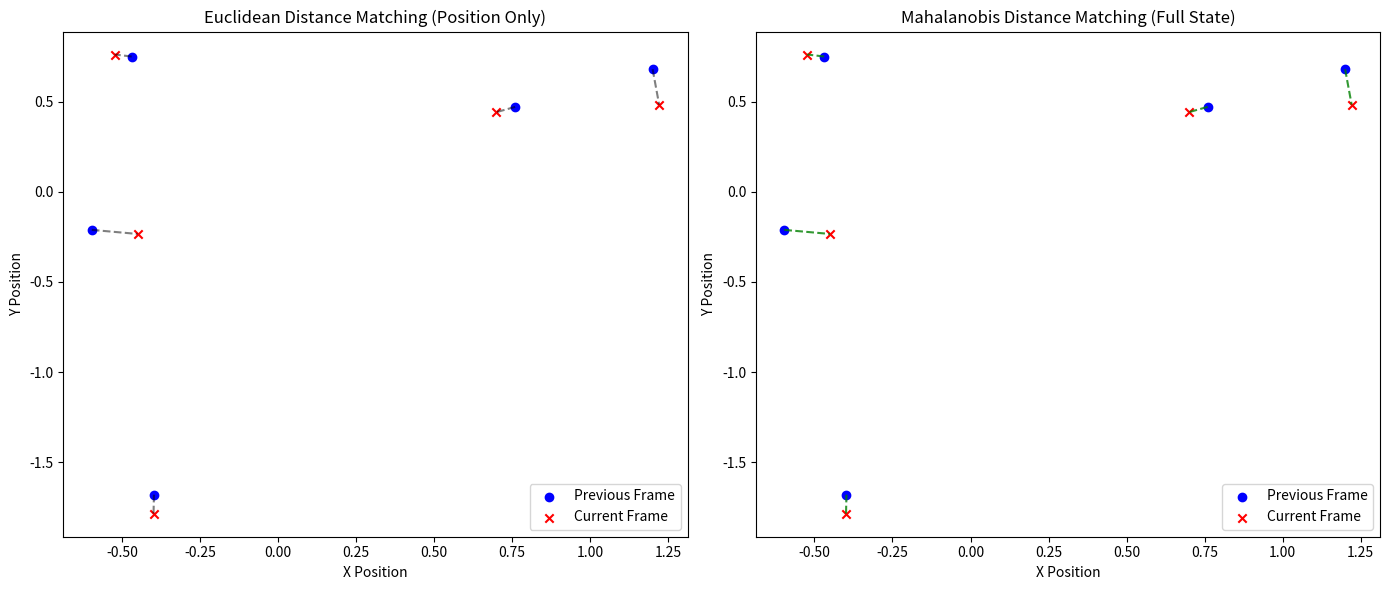

Recreate this plot in Python.
import numpy as np
import matplotlib.pyplot as plt
from scipy.spatial.distance import euclidean, mahalanobis

# 设置随机种子确保可重复性
np.random.seed(42)

# 假设障碍物状态为 [x, y, vx, vy]，且位置和速度存在相关性
num_obstacles = 5
true_cov = np.array([
    [1.0, 0.8, 0.5, 0.3],  # x与其他维度的协方差
    [0.8, 1.2, 0.6, 0.4],  # y
    [0.5, 0.6, 0.9, 0.7],  # vx
    [0.3, 0.4, 0.7, 1.0]   # vy
])

# 生成上一帧和当前帧的障碍物状态（带噪声）
prev_frame = np.random.multivariate_normal(
    mean=[0, 0, 1, 1],  # 初始均值 [x, y, vx, vy]
    cov=true_cov,
    size=num_obstacles
)

current_frame = prev_frame + np.random.normal(0, 0.1, size=prev_frame.shape)  # 添加运动噪声



def match_obstacles_euclidean(prev, current):
    """欧式距离匹配"""
    matches = []
    for i, curr_obs in enumerate(current):
        distances = [euclidean(curr_obs[:2], prev_obs[:2]) for prev_obs in prev]  # 仅用位置(x,y)
        best_match = np.argmin(distances)
        matches.append((i, best_match))
    return matches

def match_obstacles_mahalanobis(prev, current, cov_inv):
    """马氏距离匹配（考虑协方差）"""
    matches = []
    for i, curr_obs in enumerate(current):
        # 计算所有历史障碍物的马氏距离（使用完整状态）
        distances = [
            mahalanobis(curr_obs, prev_obs, cov_inv)
            for prev_obs in prev
        ]
        best_match = np.argmin(distances)
        matches.append((i, best_match))
    return matches

# 计算协方差矩阵的逆（实际中应使用估计的协方差）
cov_inv = np.linalg.inv(true_cov)

# 执行匹配
euclidean_matches = match_obstacles_euclidean(prev_frame, current_frame)
mahalanobis_matches = match_obstacles_mahalanobis(prev_frame, current_frame, cov_inv)


plt.figure(figsize=(14, 6))

# 绘制欧式距离匹配结果
plt.subplot(1, 2, 1)
plt.scatter(prev_frame[:, 0], prev_frame[:, 1], c='blue', label='Previous Frame')
plt.scatter(current_frame[:, 0], current_frame[:, 1], c='red', marker='x', label='Current Frame')
for i, j in euclidean_matches:
    plt.plot([prev_frame[j, 0], current_frame[i, 0]],
             [prev_frame[j, 1], current_frame[i, 1]], 'k--', alpha=0.5)
plt.title("Euclidean Distance Matching (Position Only)")
plt.xlabel("X Position")
plt.ylabel("Y Position")
plt.legend()

# 绘制马氏距离匹配结果
plt.subplot(1, 2, 2)
plt.scatter(prev_frame[:, 0], prev_frame[:, 1], c='blue', label='Previous Frame')
plt.scatter(current_frame[:, 0], current_frame[:, 1], c='red', marker='x', label='Current Frame')
for i, j in mahalanobis_matches:
    plt.plot([prev_frame[j, 0], current_frame[i, 0]],
             [prev_frame[j, 1], current_frame[i, 1]], 'g--', alpha=0.8)
plt.title("Mahalanobis Distance Matching (Full State)")
plt.xlabel("X Position")
plt.ylabel("Y Position")
plt.legend()

plt.tight_layout()
plt.show()